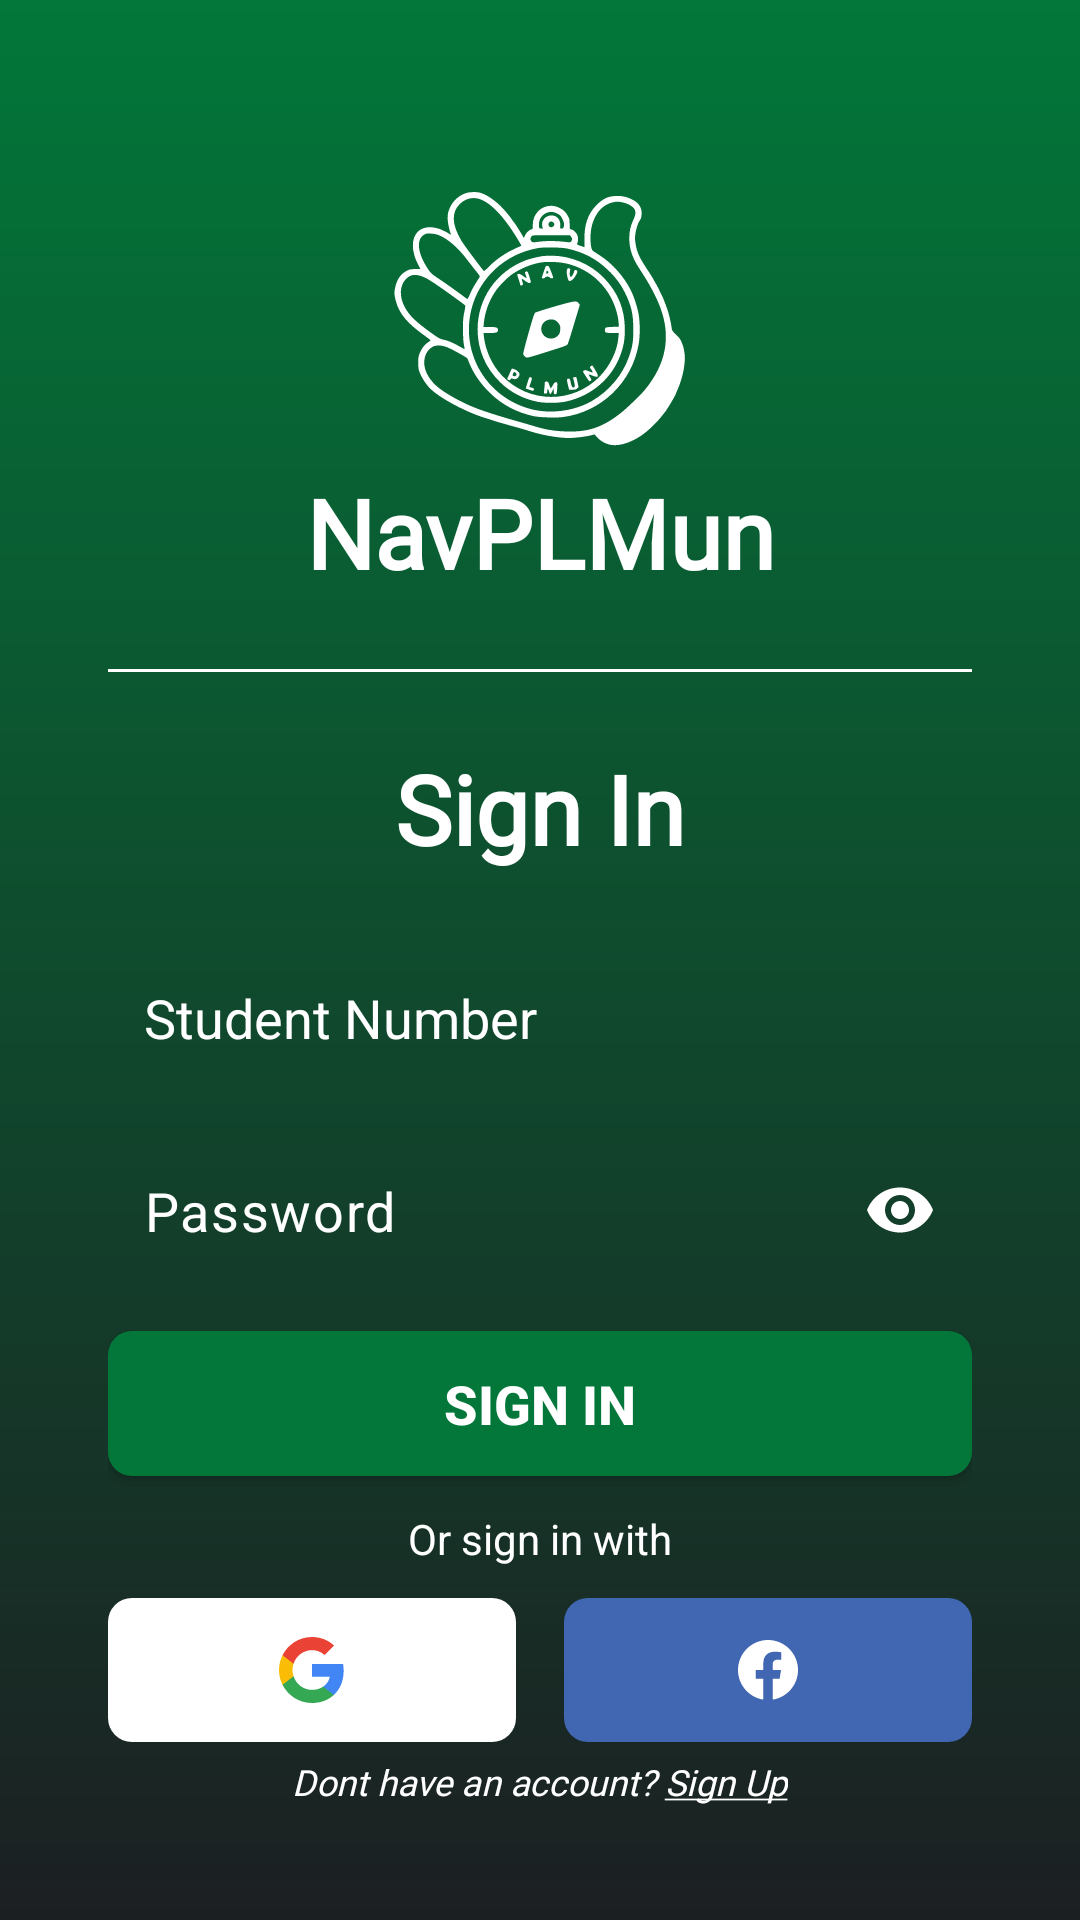

Here is an Android app screen rendered from its layout file. Give the layout XML and the strings, colors and styles it references.
<!-- AndroidManifest.xml: application theme Theme.PLMunAndroid -->
<!-- res/layout/signin_activity.xml -->
<?xml version="1.0" encoding="utf-8"?>
<ScrollView xmlns:android="http://schemas.android.com/apk/res/android"
    xmlns:tools="http://schemas.android.com/tools"
    android:layout_width="match_parent"
    android:layout_height="match_parent"
    xmlns:app="http://schemas.android.com/apk/res-auto"
    android:background="@drawable/sign"
    android:padding="16dp">

    <LinearLayout
        android:layout_width="match_parent"
        android:layout_height="wrap_content"
        android:gravity="center"
        android:orientation="vertical"
        android:padding="20dp">

        <View
            android:id="@+id/topCover"
            android:layout_width="100dp"
            android:layout_height="100dp"
            android:layout_marginTop="20dp"
            android:background="@drawable/ic_main" />

        <TextView
            android:layout_width="wrap_content"
            android:layout_height="wrap_content"
            android:layout_gravity="center_horizontal"
            android:layout_marginBottom="24dp"
            android:fontFamily="@font/lora_bold"
            android:gravity="center"
            android:text="NavPLMun"
            android:textColor="@color/white"
            android:textSize="32sp"
            android:textStyle="bold"
            tools:ignore="HardcodedText" />

        <View
            android:layout_width="match_parent"
            android:layout_height="1dp"
            android:background="@android:color/white" />

        <TextView
            android:layout_width="wrap_content"
            android:layout_height="wrap_content"
            android:layout_gravity="center_horizontal"
            android:layout_marginTop="24dp"
            android:layout_marginBottom="24dp"
            android:fontFamily="@font/lora_bold"
            android:gravity="center"
            android:text="Sign In"
            android:textColor="@color/white"
            android:textSize="32sp"
            android:textStyle="bold"
            tools:ignore="HardcodedText" />

        <EditText
            android:id="@+id/studentNumber"
            android:layout_width="match_parent"
            android:layout_height="wrap_content"
            android:layout_marginBottom="16dp"
            android:background="@drawable/edit_text_bg"
            android:hint="Student Number"
            android:inputType="text"
            android:maxLength="8"
            android:padding="12dp"
            android:textColor="@android:color/white"
            android:textColorHint="@android:color/white" />

        <com.google.android.material.textfield.TextInputLayout
            android:layout_width="match_parent"
            android:layout_height="wrap_content"
            android:layout_marginBottom="16dp"
            android:background="@drawable/edit_text_bg"
            app:hintEnabled="false"
            app:endIconMode="password_toggle"
            app:endIconTint="@color/white">

            <com.google.android.material.textfield.TextInputEditText
                android:id="@+id/etPassword"
                android:layout_width="match_parent"
                android:layout_height="wrap_content"
                android:background="@android:color/transparent"
                android:inputType="textPassword"
                android:hint="Password"
                android:padding="12dp"
                android:textSize="18sp"
                android:textColor="@android:color/white"
                android:textColorHint="@android:color/white" />
        </com.google.android.material.textfield.TextInputLayout>

        <Button
            android:id="@+id/btnSignIn"
            android:layout_width="match_parent"
            android:layout_height="wrap_content"
            android:layout_marginBottom="16dp"
            android:background="@drawable/border_button_state"
            android:padding="12dp"
            android:text="Sign In"
            android:textColor="@color/white"
            android:textSize="18sp"
            android:textStyle="bold" />

        <TextView
            android:layout_width="wrap_content"
            android:layout_height="wrap_content"
            android:layout_marginTop="-5dp"
            android:layout_marginBottom="20dp"
            android:text="Or sign in with"
            android:textColor="@android:color/white"
            android:textSize="14sp" />

        <LinearLayout
            android:layout_width="match_parent"
            android:layout_height="wrap_content"
            android:orientation="horizontal"
            android:gravity="center"
            android:layout_marginTop="-10dp">

            <ImageView
                android:id="@+id/btnGoogleSignIn"
                android:layout_width="0dp"
                android:layout_height="48dp"
                android:layout_weight="1"
                android:layout_marginEnd="8dp"
                android:background="@drawable/google_button_bg"
                android:src="@drawable/ic_google"
                android:padding="12dp"
                android:clickable="true"
                android:focusable="true" />

            <ImageView
                android:id="@+id/btnFacebookSignIn"
                android:layout_width="0dp"
                android:layout_height="48dp"
                android:layout_weight="1"
                android:layout_marginStart="8dp"
                android:background="@drawable/facebook_button_bg"
                android:src="@drawable/ic_facebook"
                android:padding="12dp"
                android:clickable="true"
                android:focusable="true" />
        </LinearLayout>
        <TextView
            android:id="@+id/tvSignUp"
            android:layout_width="wrap_content"
            android:layout_height="wrap_content"
            android:layout_gravity="center_horizontal"
            android:layout_marginTop="5dp"
            android:clickable="true"
            android:fontFamily="@font/open_sans_regular"
            android:text="@string/sign_upbtn"
            android:textColor="@android:color/white"
            android:textSize="12sp"
            android:textStyle="italic" />

    </LinearLayout>
</ScrollView>
<!-- resources referenced by this layout -->
<resources>
  <color name="white">#FFFFFFFF</color>
  <!-- drawable border_button_state (drawable) -->
  <?xml version="1.0" encoding="utf-8"?>
  <selector xmlns:android="http://schemas.android.com/apk/res/android">
      
      <item android:state_pressed="true">
          <shape android:shape="rectangle">
              <solid android:color="#015528" />
              <corners android:radius="8dp" />
          </shape>
      </item>
  
      
      <item>
          <shape android:shape="rectangle">
              <solid android:color="#027739" />
              <corners android:radius="8dp" />
          </shape>
      </item>
  </selector>
  <!-- drawable facebook_button_bg (drawable) -->
  <?xml version="1.0" encoding="utf-8"?>
  <selector xmlns:android="http://schemas.android.com/apk/res/android">
      <item android:state_pressed="true">
          <shape android:shape="rectangle">
              <solid android:color="#3B5998"/>
              <corners android:radius="8dp"/>
          </shape>
      </item>
      <item>
          <shape android:shape="rectangle">
              <solid android:color="#4267B2"/>
              <corners android:radius="8dp"/>
          </shape>
      </item>
  </selector>
  <!-- drawable google_button_bg (drawable) -->
  <?xml version="1.0" encoding="utf-8"?>
  <selector xmlns:android="http://schemas.android.com/apk/res/android">
      <item android:state_pressed="true">
          <shape android:shape="rectangle">
              <solid android:color="#FFFFFF"/>
              <corners android:radius="8dp"/>
          </shape>
      </item>
      <item>
          <shape android:shape="rectangle">
              <solid android:color="#FFFFFF"/>
              <corners android:radius="8dp"/>
          </shape>
      </item>
  </selector>
  <!-- drawable ic_facebook (drawable) -->
  <?xml version="1.0" encoding="utf-8"?>
  <vector xmlns:android="http://schemas.android.com/apk/res/android"
      android:width="24dp"
      android:height="24dp"
      android:viewportWidth="24"
      android:viewportHeight="24">
      <path
          android:fillColor="#FFFFFF"
          android:pathData="M12 2C6.477 2 2 6.477 2 12c0 4.991 3.657 9.128 8.438 9.879V14.89h-2.54V12h2.54V9.797c0-2.506 1.492-3.89 3.777-3.89 1.094 0 2.238.195 2.238.195v2.46h-1.26c-1.243 0-1.63.771-1.63 1.562V12h2.773l-.443 2.89h-2.33v6.989C18.343 21.129 22 16.99 22 12c0-5.523-4.477-10-10-10z"/>
  </vector>
  <!-- drawable sign (drawable) -->
  <?xml version="1.0" encoding="utf-8"?>
  <layer-list xmlns:android="http://schemas.android.com/apk/res/android">
      <item>
          <shape android:shape="rectangle">
              <gradient
                  android:angle="90"
                  android:endColor="#027739"
                  android:startColor="#1c1f22" />
          </shape>
      </item>
  </layer-list>
  <string name="sign_upbtn">Dont have an account? <u>Sign Up</u></string>
  <style name="Theme.PLMunAndroid" parent="Base.Theme.PLMunAndroid" />
  <style name="Base.Theme.PLMunAndroid" parent="Theme.Material3.Light.NoActionBar">
          
          <item name="colorPrimary">@color/app_background</item>
          <item name="colorPrimaryVariant">@color/app_background</item>
      </style>
  <color name="app_background">#027739</color>
</resources>
